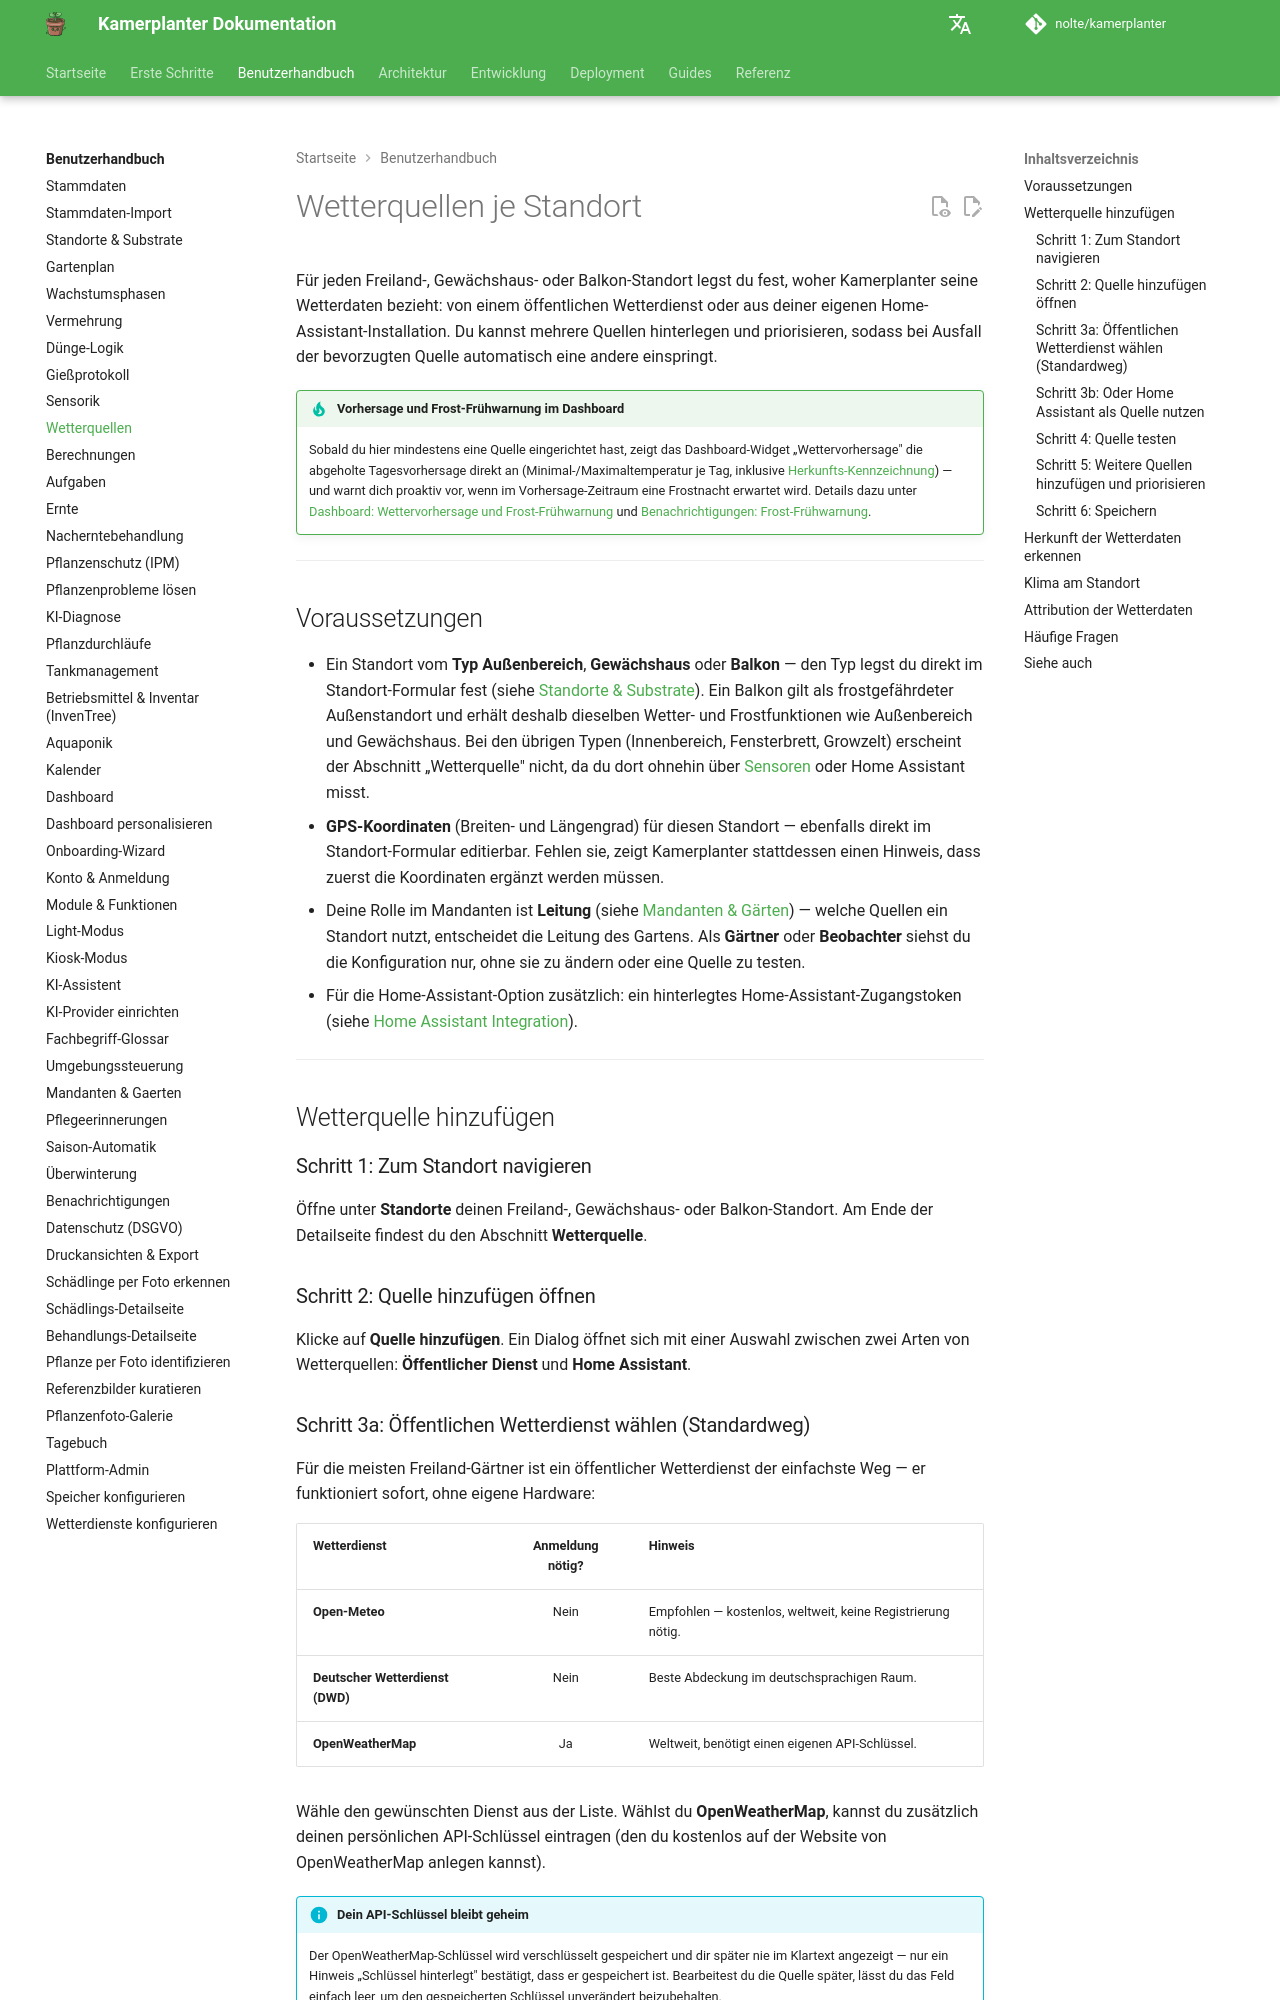

repository: nolte/kamerplanter · page: user-guide/weather-sources/index.html · generator: mkdocs

# Wetterquellen je Standort

Für jeden Freiland-, Gewächshaus- oder Balkon-Standort legst du fest, woher Kamerplanter seine Wetterdaten bezieht: von einem öffentlichen Wetterdienst oder aus deiner eigenen Home-Assistant-Installation. Du kannst mehrere Quellen hinterlegen und priorisieren, sodass bei Ausfall der bevorzugten Quelle automatisch eine andere einspringt. <!-- REQ-046 -->

!!! tip "Vorhersage und Frost-Frühwarnung im Dashboard"
    Sobald du hier mindestens eine Quelle eingerichtet hast, zeigt das Dashboard-Widget „Wettervorhersage" die abgeholte Tagesvorhersage direkt an (Minimal-/Maximaltemperatur je Tag, inklusive [Herkunfts-Kennzeichnung](#herkunft-der-wetterdaten-erkennen)) — und warnt dich proaktiv vor, wenn im Vorhersage-Zeitraum eine Frostnacht erwartet wird. Details dazu unter [Dashboard: Wettervorhersage und Frost-Frühwarnung](dashboard.md#wettervorhersage-und-frost-fruehwarnung) und [Benachrichtigungen: Frost-Frühwarnung](notifications.md#frost-fruehwarnung). <!-- REQ-046 -->

---

## Voraussetzungen

- Ein Standort vom **Typ** **Außenbereich**, **Gewächshaus** oder **Balkon** — den Typ legst du direkt im Standort-Formular fest (siehe [Standorte & Substrate](locations-substrates.md#grunddaten-ausfüllen)). Ein Balkon gilt als frostgefährdeter Außenstandort und erhält deshalb dieselben Wetter- und Frostfunktionen wie Außenbereich und Gewächshaus. Bei den übrigen Typen (Innenbereich, Fensterbrett, Growzelt) erscheint der Abschnitt „Wetterquelle" nicht, da du dort ohnehin über [Sensoren](sensors.md) oder Home Assistant misst.
- **GPS-Koordinaten** (Breiten- und Längengrad) für diesen Standort — ebenfalls direkt im Standort-Formular editierbar. Fehlen sie, zeigt Kamerplanter stattdessen einen Hinweis, dass zuerst die Koordinaten ergänzt werden müssen.
- Deine Rolle im Mandanten ist **Leitung** (siehe [Mandanten & Gärten](tenants.md#rollen-und-berechtigungen)) — welche Quellen ein Standort nutzt, entscheidet die Leitung des Gartens. Als **Gärtner** oder **Beobachter** siehst du die Konfiguration nur, ohne sie zu ändern oder eine Quelle zu testen. <!-- Issue #2181 -->
- Für die Home-Assistant-Option zusätzlich: ein hinterlegtes Home-Assistant-Zugangstoken (siehe [Home Assistant Integration](../guides/home-assistant-integration.md#tokens-einrichten)).

---

## Wetterquelle hinzufügen

### Schritt 1: Zum Standort navigieren

Öffne unter **Standorte** deinen Freiland-, Gewächshaus- oder Balkon-Standort. Am Ende der Detailseite findest du den Abschnitt **Wetterquelle**.

### Schritt 2: Quelle hinzufügen öffnen

Klicke auf **Quelle hinzufügen**. Ein Dialog öffnet sich mit einer Auswahl zwischen zwei Arten von Wetterquellen: **Öffentlicher Dienst** und **Home Assistant**.

### Schritt 3a: Öffentlichen Wetterdienst wählen (Standardweg)

Für die meisten Freiland-Gärtner ist ein öffentlicher Wetterdienst der einfachste Weg — er funktioniert sofort, ohne eigene Hardware:

| Wetterdienst | Anmeldung nötig? | Hinweis |
|--------------|:---:|--------|
| **Open-Meteo** | Nein | Empfohlen — kostenlos, weltweit, keine Registrierung nötig. |
| **Deutscher Wetterdienst (DWD)** | Nein | Beste Abdeckung im deutschsprachigen Raum. |
| **OpenWeatherMap** | Ja | Weltweit, benötigt einen eigenen API-Schlüssel. |

Wähle den gewünschten Dienst aus der Liste. Wählst du **OpenWeatherMap**, kannst du zusätzlich deinen persönlichen API-Schlüssel eintragen (den du kostenlos auf der Website von OpenWeatherMap anlegen kannst).

!!! info "Dein API-Schlüssel bleibt geheim"
    Der OpenWeatherMap-Schlüssel wird verschlüsselt gespeichert und dir später nie im Klartext angezeigt — nur ein Hinweis „Schlüssel hinterlegt" bestätigt, dass er gespeichert ist. Bearbeitest du die Quelle später, lässt du das Feld einfach leer, um den gespeicherten Schlüssel unverändert beizubehalten.

!!! tip "Kein eigener Schlüssel zur Hand?"
    Lässt du das Schlüssel-Feld leer, funktioniert OpenWeatherMap trotzdem, sofern dein Instanz-Betreiber einen **globalen Fallback-Schlüssel** hinterlegt hat (instanzweite Einstellung unter **Wetterdienste**, siehe [Wetterdienste konfigurieren](weather-services.md)). Ist weder ein eigener noch ein globaler Schlüssel vorhanden, meldet der Verbindungstest einen Fehler.
